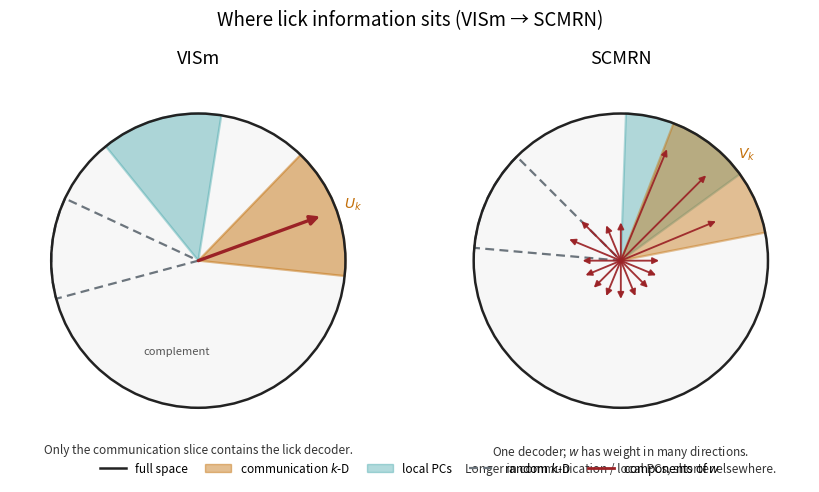

Recreate this plot in Python. (Note: this script raises an exception after producing the figure.)
# %%
"""
Two-panel cartoon of where lick information sits relative to
VISm–SCMRN readout subspaces.

Not a data figure: subspaces are schematic, not fitted. The circle is a
direction plot (angle = a direction in population space). Each readout
is a cone/slice from the origin to the circle edge. Red marks are
components of one full-space decoder w (length ~ |e_θ^T w|).

  VISm  — only the communication slice contains w.
  SCMRN — w has weight in many directions: longer in communication and
          local PCs, shorter in a random k-D slice and in the complement.

Writes clean_scripts/results/decoding_schematic.pdf
"""
from __future__ import annotations

from pathlib import Path

import matplotlib.pyplot as plt
import numpy as np
from matplotlib.lines import Line2D
from matplotlib.patches import Circle, FancyArrowPatch, Patch, Wedge

# %%
SAVE_PLOTS = True
SHOW_PLOTS = False

try:
    _SCRIPT_DIR = Path(__file__).resolve().parent
except NameError:
    _SCRIPT_DIR = Path.cwd()

RESULTS_DIR = _SCRIPT_DIR.parent / "results"

COMM_COLOR = "#C36F09"
PCA_COLOR = "#34A0A4"
RANDOM_COLOR = "#6C757D"
LICK_COLOR = "#9B2226"
FULL_FILL = "#F7F7F7"
FULL_EDGE = "#222222"

RADIUS = 1.0

# Slice = (center_deg, width_deg). Matplotlib Wedge uses CCW from +x.
VISM_COMM = (20.0, 52.0)
VISM_PCA = (105.0, 48.0)
VISM_RANDOM = (175.0, 40.0)

SCMRN_COMM = (40.0, 58.0)
SCMRN_PCA = (62.0, 52.0)
SCMRN_RANDOM = (155.0, 40.0)


def _unit(angle_deg: float) -> np.ndarray:
    t = np.deg2rad(angle_deg)
    return np.array([np.cos(t), np.sin(t)], dtype=float)


def _span(center: float, width: float) -> tuple[float, float]:
    return center - 0.5 * width, center + 0.5 * width


def _in_slice(angle_deg: float, center: float, width: float) -> bool:
    t1, t2 = _span(center, width)
    x = np.cos(np.deg2rad(angle_deg))
    y = np.sin(np.deg2rad(angle_deg))
    a1 = np.deg2rad(t1)
    a2 = np.deg2rad(t2)
    # Angle from start of slice, CCW, must be in [0, width].
    start = np.array([np.cos(a1), np.sin(a1)])
    cross = start[0] * y - start[1] * x
    dot = start[0] * x + start[1] * y
    delta = np.rad2deg(np.arctan2(cross, dot)) % 360.0
    return delta <= width + 1e-6


def add_full_space(ax) -> None:
    fill = Circle(
        (0.0, 0.0),
        RADIUS,
        facecolor=FULL_FILL,
        edgecolor="none",
        zorder=0,
    )
    edge = Circle(
        (0.0, 0.0),
        RADIUS,
        facecolor="none",
        edgecolor=FULL_EDGE,
        linewidth=1.8,
        zorder=6,
    )
    ax.add_patch(fill)
    ax.add_patch(edge)


def add_slice(
    ax,
    center: float,
    width: float,
    color: str,
    dashed: bool = False,
    alpha: float = 0.40,
) -> Wedge:
    t1, t2 = _span(center, width)
    wedge = Wedge(
        (0.0, 0.0),
        RADIUS,
        t1,
        t2,
        facecolor="none" if dashed else color,
        edgecolor=color,
        linewidth=1.6,
        linestyle=(0, (4.0, 2.4)) if dashed else "-",
        alpha=1.0 if dashed else alpha,
        zorder=2,
    )
    ax.add_patch(wedge)
    return wedge


def add_w_component(
    ax,
    angle_deg: float,
    length: float,
    linewidth: float = 1.8,
    mutation_scale: float = 11.0,
    alpha: float = 1.0,
) -> None:
    if length < 0.04:
        return
    end = _unit(angle_deg) * min(length, 0.92 * RADIUS)
    arrow = FancyArrowPatch(
        (0.0, 0.0),
        end,
        arrowstyle="-|>",
        mutation_scale=mutation_scale,
        linewidth=linewidth,
        color=LICK_COLOR,
        alpha=alpha,
        zorder=5,
        capstyle="round",
        shrinkA=0.0,
        shrinkB=0.0,
    )
    ax.add_patch(arrow)


def _label_slice(ax, center: float, text: str, color: str) -> None:
    pos = 1.12 * _unit(center)
    ax.text(
        pos[0],
        pos[1],
        text,
        ha="center",
        va="center",
        fontsize=10,
        color=color,
        zorder=7,
    )


def _style_axes(ax, title: str, subtitle: str) -> None:
    ax.set_xlim(-1.28, 1.28)
    ax.set_ylim(-1.38, 1.28)
    ax.set_aspect("equal")
    ax.axis("off")
    ax.set_title(title, fontsize=13, pad=6, fontweight="medium")
    ax.text(
        0.0,
        -1.24,
        subtitle,
        ha="center",
        va="top",
        fontsize=8.5,
        color="#333333",
    )


def draw_vism(ax) -> None:
    add_full_space(ax)
    add_slice(ax, *VISM_RANDOM, color=RANDOM_COLOR, dashed=True)
    add_slice(ax, *VISM_PCA, color=PCA_COLOR, alpha=0.38)
    add_slice(ax, *VISM_COMM, color=COMM_COLOR, alpha=0.48)
    add_w_component(
        ax, angle_deg=VISM_COMM[0], length=0.88, linewidth=2.4, mutation_scale=14
    )
    ax.text(
        -0.15,
        -0.62,
        "complement",
        ha="center",
        va="center",
        fontsize=8,
        color="#555555",
        style="italic",
        zorder=7,
    )
    _label_slice(ax, VISM_COMM[0], r"$U_k$", COMM_COLOR)
    _style_axes(
        ax,
        "VISm",
        "Only the communication slice contains the lick decoder.",
    )


def _scmrn_component_length(angle_deg: float) -> float:
    in_comm = _in_slice(angle_deg, *SCMRN_COMM)
    in_pca = _in_slice(angle_deg, *SCMRN_PCA)
    in_rand = _in_slice(angle_deg, *SCMRN_RANDOM)
    if in_comm or in_pca:
        return 0.82 if (in_comm and in_pca) else 0.70
    if in_rand:
        return 0.38
    return 0.26


def draw_scmrn(ax) -> None:
    add_full_space(ax)
    add_slice(ax, *SCMRN_RANDOM, color=RANDOM_COLOR, dashed=True)
    add_slice(ax, *SCMRN_PCA, color=PCA_COLOR, alpha=0.36)
    add_slice(ax, *SCMRN_COMM, color=COMM_COLOR, alpha=0.42)
    for ang in np.arange(0.0, 360.0, 22.5):
        add_w_component(
            ax,
            angle_deg=float(ang),
            length=_scmrn_component_length(float(ang)),
            linewidth=1.35,
            mutation_scale=9.0,
            alpha=0.92,
        )
    _label_slice(ax, SCMRN_COMM[0], r"$V_k$", COMM_COLOR)
    _style_axes(
        ax,
        "SCMRN",
        r"One decoder; $w$ has weight in many directions."
        "\nLonger in communication / local PCs, shorter elsewhere.",
    )


def legend_handles():
    return [
        Line2D(
            [0], [0],
            color=FULL_EDGE, lw=1.8, label="full space",
        ),
        Patch(
            facecolor=COMM_COLOR, edgecolor=COMM_COLOR, alpha=0.45,
            label="communication $k$-D",
        ),
        Patch(
            facecolor=PCA_COLOR, edgecolor=PCA_COLOR, alpha=0.38,
            label="local PCs",
        ),
        Line2D(
            [0], [0],
            color=RANDOM_COLOR, lw=1.6, linestyle=(0, (4.0, 2.4)),
            label="random $k$-D",
        ),
        Line2D(
            [0], [0],
            color=LICK_COLOR, lw=2.0,
            label=r"components of $w$",
        ),
    ]


def main() -> None:
    fig, axes = plt.subplots(1, 2, figsize=(8.6, 4.6))
    draw_vism(axes[0])
    draw_scmrn(axes[1])
    fig.legend(
        handles=legend_handles(),
        loc="lower center",
        ncol=5,
        frameon=False,
        fontsize=8.5,
        bbox_to_anchor=(0.5, -0.02),
        handlelength=2.2,
        columnspacing=1.4,
    )
    fig.suptitle(
        "Where lick information sits (VISm → SCMRN)",
        fontsize=13.5,
        y=1.02,
    )
    fig.tight_layout()
    RESULTS_DIR.mkdir(parents=True, exist_ok=True)
    path = RESULTS_DIR / "decoding_schematic.pdf"
    if SAVE_PLOTS:
        fig.savefig(path, format="pdf", bbox_inches="tight", dpi=300)
        print(f"Saved figure: {path}")
        if SHOW_PLOTS:
            plt.show()
        else:
            plt.close(fig)
    else:
        plt.show()


if __name__ == "__main__":
    main()
# %%
